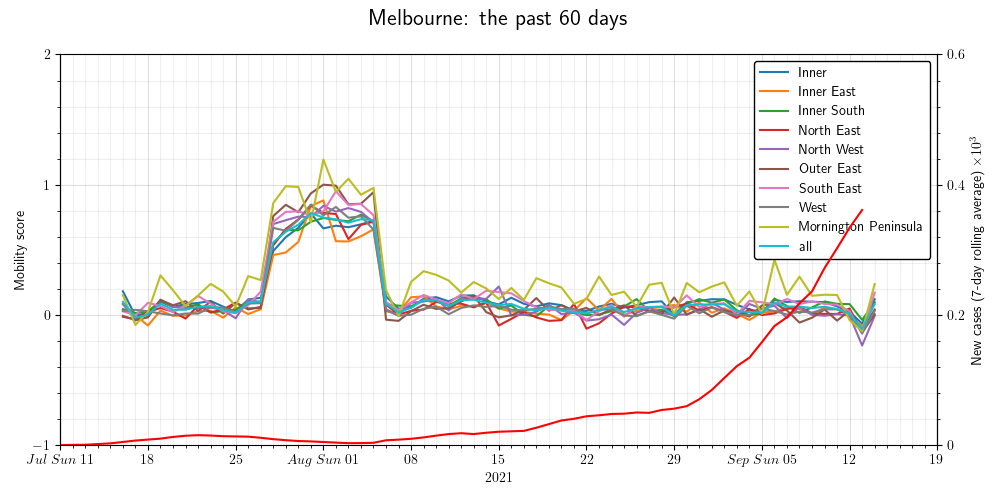

The file beside this chart, header and first rows:
date, name, mobility_score
2021-07-16, Melbourne - Inner, 0.1814
2021-07-16, Melbourne - Inner East, 0.08075
2021-07-16, Melbourne - Inner South, 0.04486
2021-07-16, Melbourne - North East, -0.01458
2021-07-16, Melbourne - North West, 0.08557
2021-07-16, Melbourne - Outer East, -0.007874
2021-07-16, Melbourne - South East, 0.02768
2021-07-16, Melbourne - West, 0.02989
2021-07-16, Mornington Peninsula, 0.1516
2021-07-16, all, 0.1002
2021-07-17, Melbourne - Inner, -0.007562
2021-07-17, Melbourne - Inner East, -0.003079
2021-07-17, Melbourne - Inner South, 0.01381
2021-07-17, Melbourne - North East, -0.03341
2021-07-17, Melbourne - North West, -0.04258
2021-07-17, Melbourne - Outer East, -0.03909
2021-07-17, Melbourne - South East, -0.002223
2021-07-17, Melbourne - West, 0.03893
2021-07-17, Mornington Peninsula, -0.077
2021-07-17, all, -0.02256
2021-07-18, Melbourne - Inner, 0.01685
2021-07-18, Melbourne - Inner East, -0.08139
2021-07-18, Melbourne - Inner South, 0.02709
2021-07-18, Melbourne - North East, 0.02364
2021-07-18, Melbourne - North West, -0.0148
2021-07-18, Melbourne - Outer East, -0.0188
2021-07-18, Melbourne - South East, 0.09264
2021-07-18, Melbourne - West, 0.02841
2021-07-18, Mornington Peninsula, 0.02315
2021-07-18, all, 0.003335
2021-07-19, Melbourne - Inner, 0.1016
2021-07-19, Melbourne - Inner East, 0.03339
2021-07-19, Melbourne - Inner South, 0.1071
2021-07-19, Melbourne - North East, 0.05302
2021-07-19, Melbourne - North West, 0.1175
2021-07-19, Melbourne - Outer East, 0.1148
2021-07-19, Melbourne - South East, 0.06862
2021-07-19, Melbourne - West, 0.01064
2021-07-19, Mornington Peninsula, 0.3036
2021-07-19, all, 0.0856
2021-07-20, Melbourne - Inner, 0.06163
2021-07-20, Melbourne - Inner East, -0.007134
2021-07-20, Melbourne - Inner South, 0.06073
2021-07-20, Melbourne - North East, 0.02478
2021-07-20, Melbourne - North West, 0.06298
2021-07-20, Melbourne - Outer East, 0.07416
2021-07-20, Melbourne - South East, 0.02042
2021-07-20, Melbourne - West, -0.002952
2021-07-20, Mornington Peninsula, 0.1891
2021-07-20, all, 0.03944
2021-07-21, Melbourne - Inner, 0.08353
2021-07-21, Melbourne - Inner East, -0.004508
2021-07-21, Melbourne - Inner South, 0.0568
2021-07-21, Melbourne - North East, -0.02834
2021-07-21, Melbourne - North West, 0.0555
2021-07-21, Melbourne - Outer East, 0.1049
2021-07-21, Melbourne - South East, 0.0716
2021-07-21, Melbourne - West, 0.01087
2021-07-21, Mornington Peninsula, 0.06707
2021-07-21, all, 0.03987
... 550 more rows
